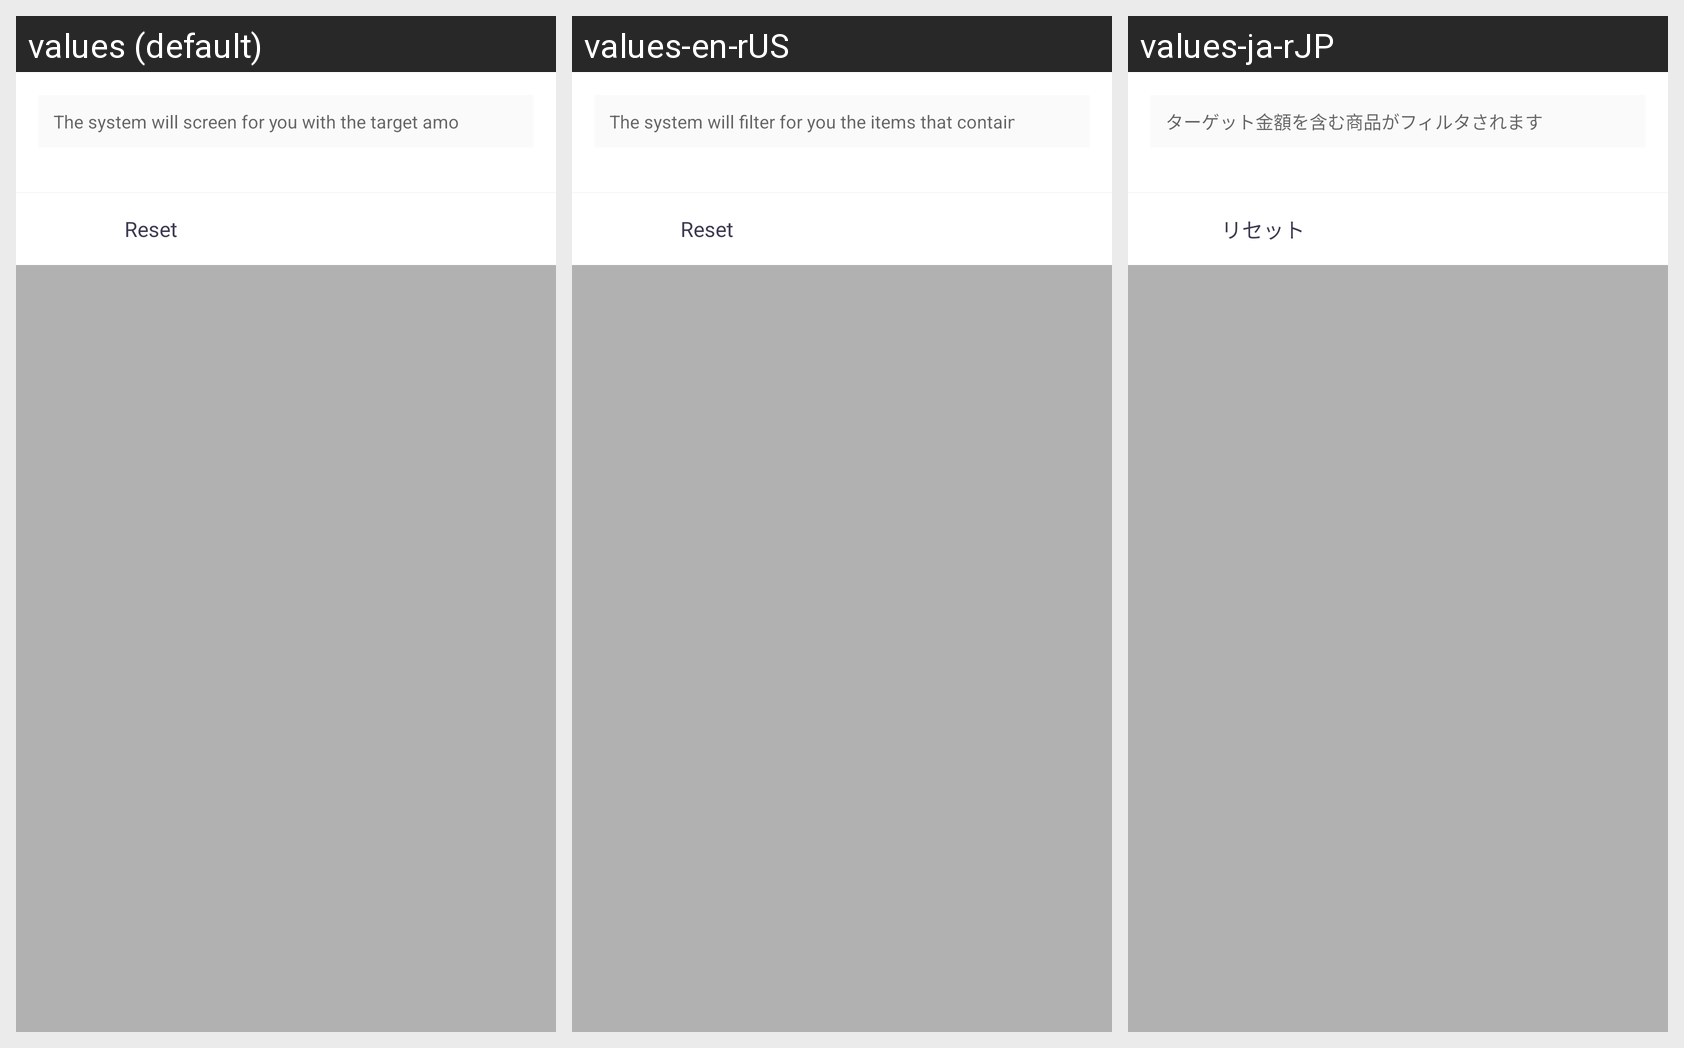

Locale-by-locale string values for the Android screen shown in this grid:
Android screen res/layout/pop_legal_filter_amount.xml rendered under 3 locales, left to right: values (default), values-en-rUS, values-ja-rJP. Device: Nexus 5 (rendered at 1080×1920; each locale shown at half size, 540×960, under a caption strip naming it); theme AppThemeToolBar.Translucent.
Other locales in the repository, not shown: values-de-rDE, values-es, values-fr, values-jp, values-ko, values-pt, values-ru, values-zh-rCN, values-zh-rTW.
Strings drawn on this screen, with the default value and each locale's value (text and hints the layout hard-codes, and strings that could not be matched under every locale, appear in the picture but are not listed):

xitonghuiweininshaixuanbaohanmubiaojinedeshangpin
  values: The system will screen for you with the target amount
  values-en-rUS: The system will filter for you the items that contain the target amount.
  values-ja-rJP: ターゲット金額を含む商品がフィルタされます

chongzhi
  values: Reset
  values-en-rUS: Reset
  values-ja-rJP: リセット
